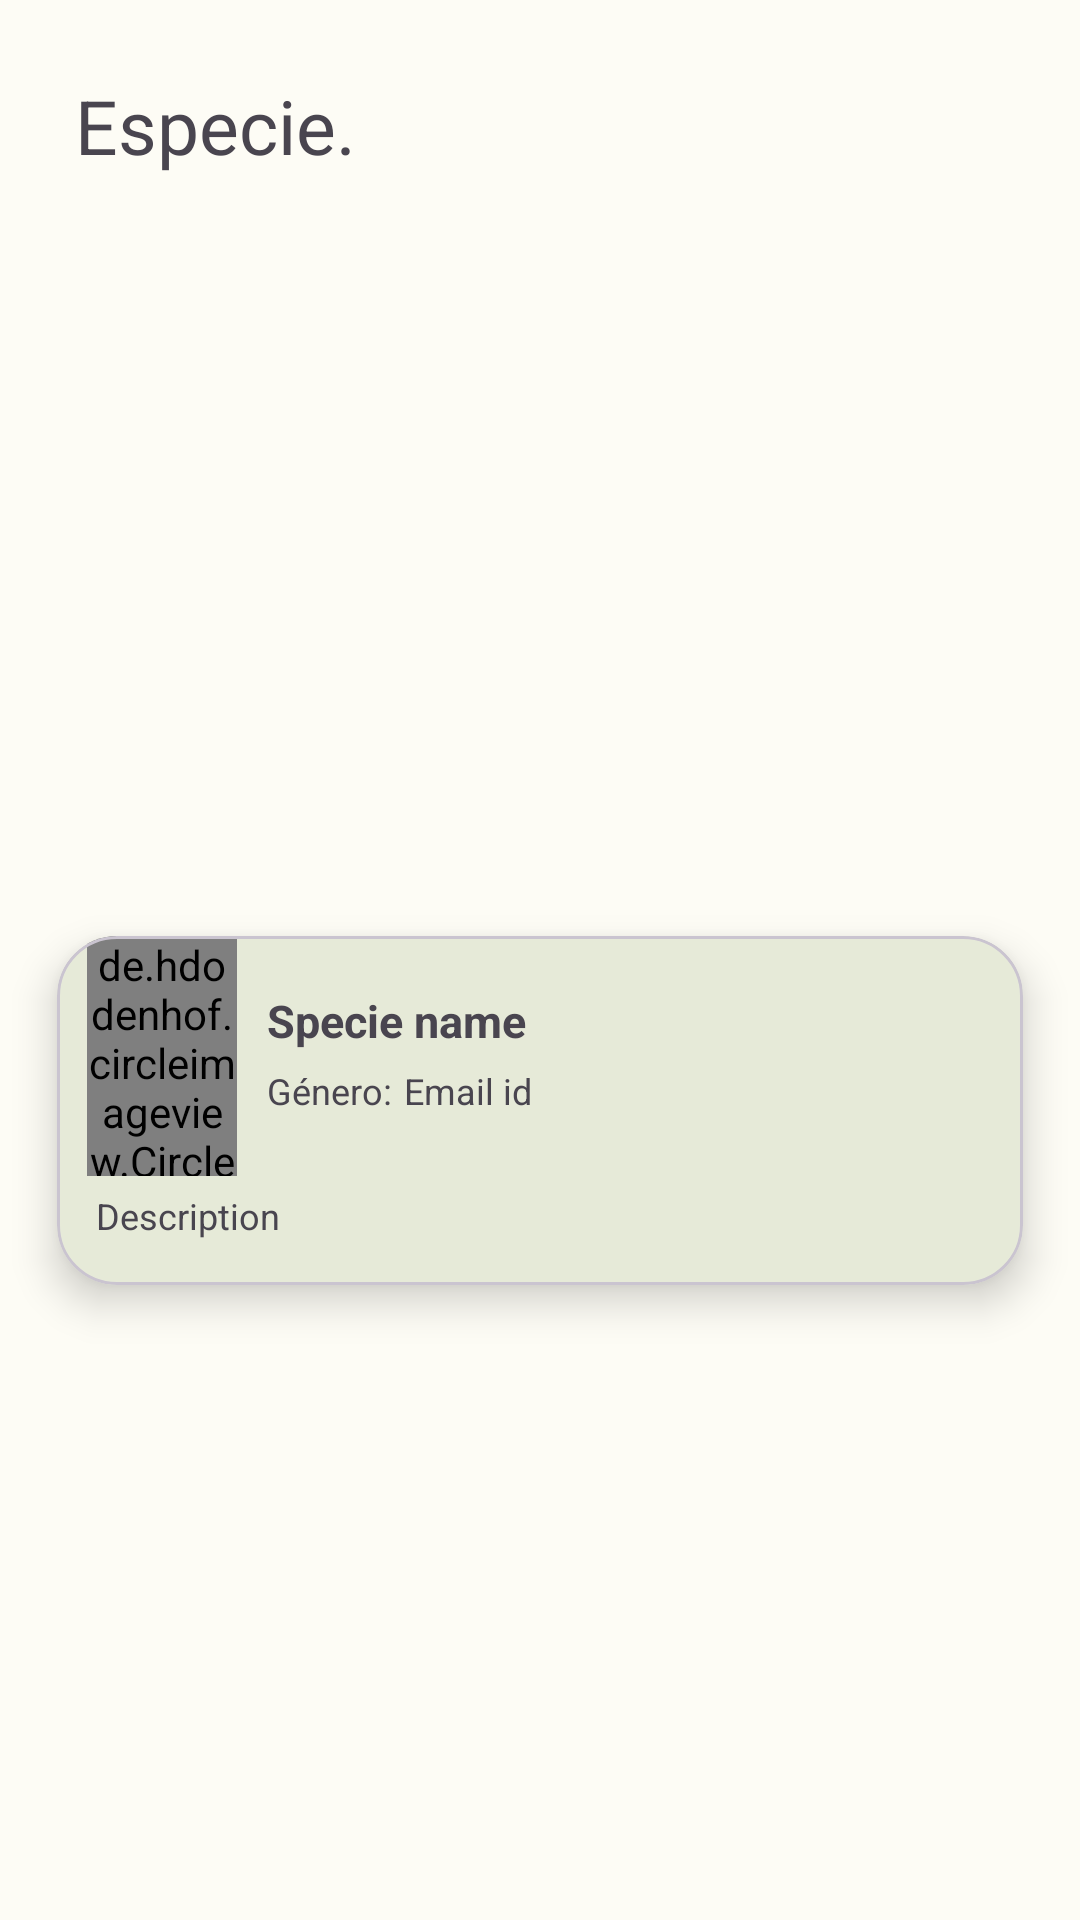

Reconstruct the res/layout file that produces this screen, plus the resources it refers to.
<!-- AndroidManifest.xml: application theme Theme.Modified -->
<!-- res/layout/species_details.xml -->
<?xml version="1.0" encoding="utf-8"?>
<androidx.constraintlayout.widget.ConstraintLayout xmlns:android="http://schemas.android.com/apk/res/android"
    xmlns:app="http://schemas.android.com/apk/res-auto"
    xmlns:tools="http://schemas.android.com/tools"
    android:layout_width="match_parent"
    android:layout_height="match_parent">

    <LinearLayout
        android:id="@+id/linearLayout"
        android:layout_width="match_parent"
        android:layout_height="wrap_content"
        android:layout_margin="25dp"
        android:orientation="vertical"
        app:layout_constraintEnd_toEndOf="parent"
        app:layout_constraintStart_toStartOf="parent"
        app:layout_constraintTop_toTopOf="parent">

        <TextView
            android:id="@+id/details_name"
            android:layout_width="wrap_content"
            android:layout_height="wrap_content"
            android:text="Especie."
            android:textSize="25dp"
            app:layout_constraintBottom_toBottomOf="parent"
            app:layout_constraintEnd_toEndOf="parent"
            app:layout_constraintHorizontal_bias="0.22"
            app:layout_constraintStart_toStartOf="parent"
            app:layout_constraintTop_toTopOf="parent"
            app:layout_constraintVertical_bias="0.186"

            />

    </LinearLayout>

    <com.google.android.material.card.MaterialCardView
        android:id="@+id/card"
        layout_height="wrap_content"
        layout_width="match_parent"
        android:layout_width="350dp"
        android:layout_height="wrap_content"
        android:layout_gravity="center|top"
        app:cardCornerRadius="20dp"
        app:cardElevation="8dp"
        app:cardUseCompatPadding="true"

        app:layout_constraintBottom_toBottomOf="parent"
        app:layout_constraintEnd_toEndOf="parent"
        app:layout_constraintHorizontal_bias="0.491"
        app:layout_constraintStart_toStartOf="parent"
        app:layout_constraintTop_toTopOf="parent"
        app:layout_constraintVertical_bias="0.603">

        <RelativeLayout
            android:layout_width="match_parent"
            android:layout_height="wrap_content">

            <de.hdodenhof.circleimageview.CircleImageView
                android:id="@+id/details_img1"
                android:layout_width="50dp"
                android:layout_height="80dp"
                android:layout_marginLeft="10dp"
                android:layout_marginRight="10dp"
                android:src="@mipmap/ic_launcher" />

            <TextView
                android:id="@+id/details_nametext"
                android:layout_width="wrap_content"
                android:layout_height="wrap_content"
                android:layout_marginTop="18dp"
                android:layout_toRightOf="@id/details_img1"
                android:text="Specie name"
                android:textSize="15dp"
                android:textStyle="bold" />

            <TextView
                android:id="@+id/tv_genero"
                android:layout_width="wrap_content"
                android:layout_height="wrap_content"
                android:layout_below="@id/details_nametext"
                android:layout_toRightOf="@id/details_img1"
                android:paddingTop="5dp"
                android:text="Género: "
                android:textSize="12dp" />

            <TextView
                android:id="@+id/details_gendertext"
                android:layout_width="150dp"
                android:layout_height="wrap_content"
                android:layout_below="@id/details_nametext"
                android:layout_marginLeft="1dp"
                android:layout_toRightOf="@id/tv_genero"
                android:paddingTop="5dp"
                android:paddingBottom="15dp"
                android:text="Email id"
                android:textSize="12dp" />

            <TextView
                android:id="@+id/details_desctiption"
                android:layout_width="300dp"
                android:layout_height="wrap_content"
                android:layout_below="@id/details_img1"
                android:layout_marginLeft="1dp"
                android:paddingLeft="12dp"
                android:paddingTop="5dp"
                android:paddingBottom="15dp"
                android:text="Description"
                android:textSize="12dp" />

        </RelativeLayout>
    </com.google.android.material.card.MaterialCardView>

    <ImageView
        android:id="@+id/details_imageheader"
        android:layout_width="250dp"
        android:layout_height="150dp"
        app:layout_constraintBottom_toBottomOf="parent"
        app:layout_constraintEnd_toEndOf="parent"
        app:layout_constraintHorizontal_bias="0.496"
        app:layout_constraintStart_toStartOf="parent"
        app:layout_constraintTop_toTopOf="parent"
        app:layout_constraintVertical_bias="0.21"
        app:srcCompat="@drawable/ic_launcher_foreground" />

</androidx.constraintlayout.widget.ConstraintLayout>
<!-- resources referenced by this layout -->
<resources>
  <!-- mipmap ic_launcher: webp bitmap (mipmap-hdpi, 1912 bytes) -->
  <style name="Theme.Modified" parent="Base.Theme.AS_FaunaSpyV3" />
  <style name="Base.Theme.AS_FaunaSpyV3" parent="Theme.Material3.Light.NoActionBar">
          <item name="colorPrimary">@color/md_theme_light_primary</item>
          <item name="colorOnPrimary">@color/md_theme_light_onPrimary</item>
          <item name="colorPrimaryContainer">@color/md_theme_light_primaryContainer</item>
          <item name="colorOnPrimaryContainer">@color/md_theme_light_onPrimaryContainer</item>
          <item name="colorSecondary">@color/md_theme_light_secondary</item>
          <item name="colorOnSecondary">@color/md_theme_light_onSecondary</item>
          <item name="colorSecondaryContainer">@color/md_theme_light_secondaryContainer</item>
          <item name="colorOnSecondaryContainer">@color/md_theme_light_onSecondaryContainer</item>
          <item name="colorTertiary">@color/md_theme_light_tertiary</item>
          <item name="colorOnTertiary">@color/md_theme_light_onTertiary</item>
          <item name="colorTertiaryContainer">@color/md_theme_light_tertiaryContainer</item>
          <item name="colorOnTertiaryContainer">@color/md_theme_light_onTertiaryContainer</item>
          <item name="colorError">@color/md_theme_light_error</item>
          <item name="colorErrorContainer">@color/md_theme_light_errorContainer</item>
          <item name="colorOnError">@color/md_theme_light_onError</item>
          <item name="colorOnErrorContainer">@color/md_theme_light_onErrorContainer</item>
          <item name="android:colorBackground">@color/md_theme_light_background</item>
          <item name="colorOnBackground">@color/md_theme_light_onBackground</item>
          <item name="colorSurface">@color/md_theme_light_surface</item>
          <item name="colorOnSurface">@color/md_theme_light_onSurface</item>
          <item name="colorSurfaceVariant">@color/md_theme_light_surfaceVariant</item>
          <item name="colorOnSurfaceVariant">@color/md_theme_light_onSurfaceVariant</item>
          <item name="colorOutline">@color/md_theme_light_outline</item>
          <item name="colorOnSurfaceInverse">@color/md_theme_light_inverseOnSurface</item>
          <item name="colorSurfaceInverse">@color/md_theme_light_inverseSurface</item>
          <item name="colorPrimaryInverse">@color/md_theme_light_inversePrimary</item>
      </style>
  <color name="md_theme_light_primary">#3B6A00</color>
  <color name="md_theme_light_onPrimary">#FFFFFF</color>
  <color name="md_theme_light_primaryContainer">#B0F66A</color>
  <color name="md_theme_light_onPrimaryContainer">#0E2000</color>
  <color name="md_theme_light_secondary">#3D6A00</color>
  <color name="md_theme_light_onSecondary">#FFFFFF</color>
  <color name="md_theme_light_secondaryContainer">#B3F66B</color>
  <color name="md_theme_light_onSecondaryContainer">#0F2000</color>
  <color name="md_theme_light_tertiary">#386664</color>
  <color name="md_theme_light_onTertiary">#FFFFFF</color>
  <color name="md_theme_light_tertiaryContainer">#BBECE9</color>
  <color name="md_theme_light_onTertiaryContainer">#00201F</color>
  <color name="md_theme_light_error">#BA1A1A</color>
  <color name="md_theme_light_errorContainer">#FFDAD6</color>
  <color name="md_theme_light_onError">#FFFFFF</color>
  <color name="md_theme_light_onErrorContainer">#410002</color>
  <color name="md_theme_light_background">#FDFCF5</color>
  <color name="md_theme_light_onBackground">#1B1C18</color>
  <color name="md_theme_light_surface">#FDFCF5</color>
  <color name="md_theme_light_onSurface">#1B1C18</color>
  <color name="md_theme_light_surfaceVariant">#E0E4D5</color>
  <color name="md_theme_light_onSurfaceVariant">#44483E</color>
  <color name="md_theme_light_outline">#74796C</color>
  <color name="md_theme_light_inverseOnSurface">#F2F1EA</color>
  <color name="md_theme_light_inverseSurface">#2F312C</color>
  <color name="md_theme_light_inversePrimary">#95D951</color>
</resources>
